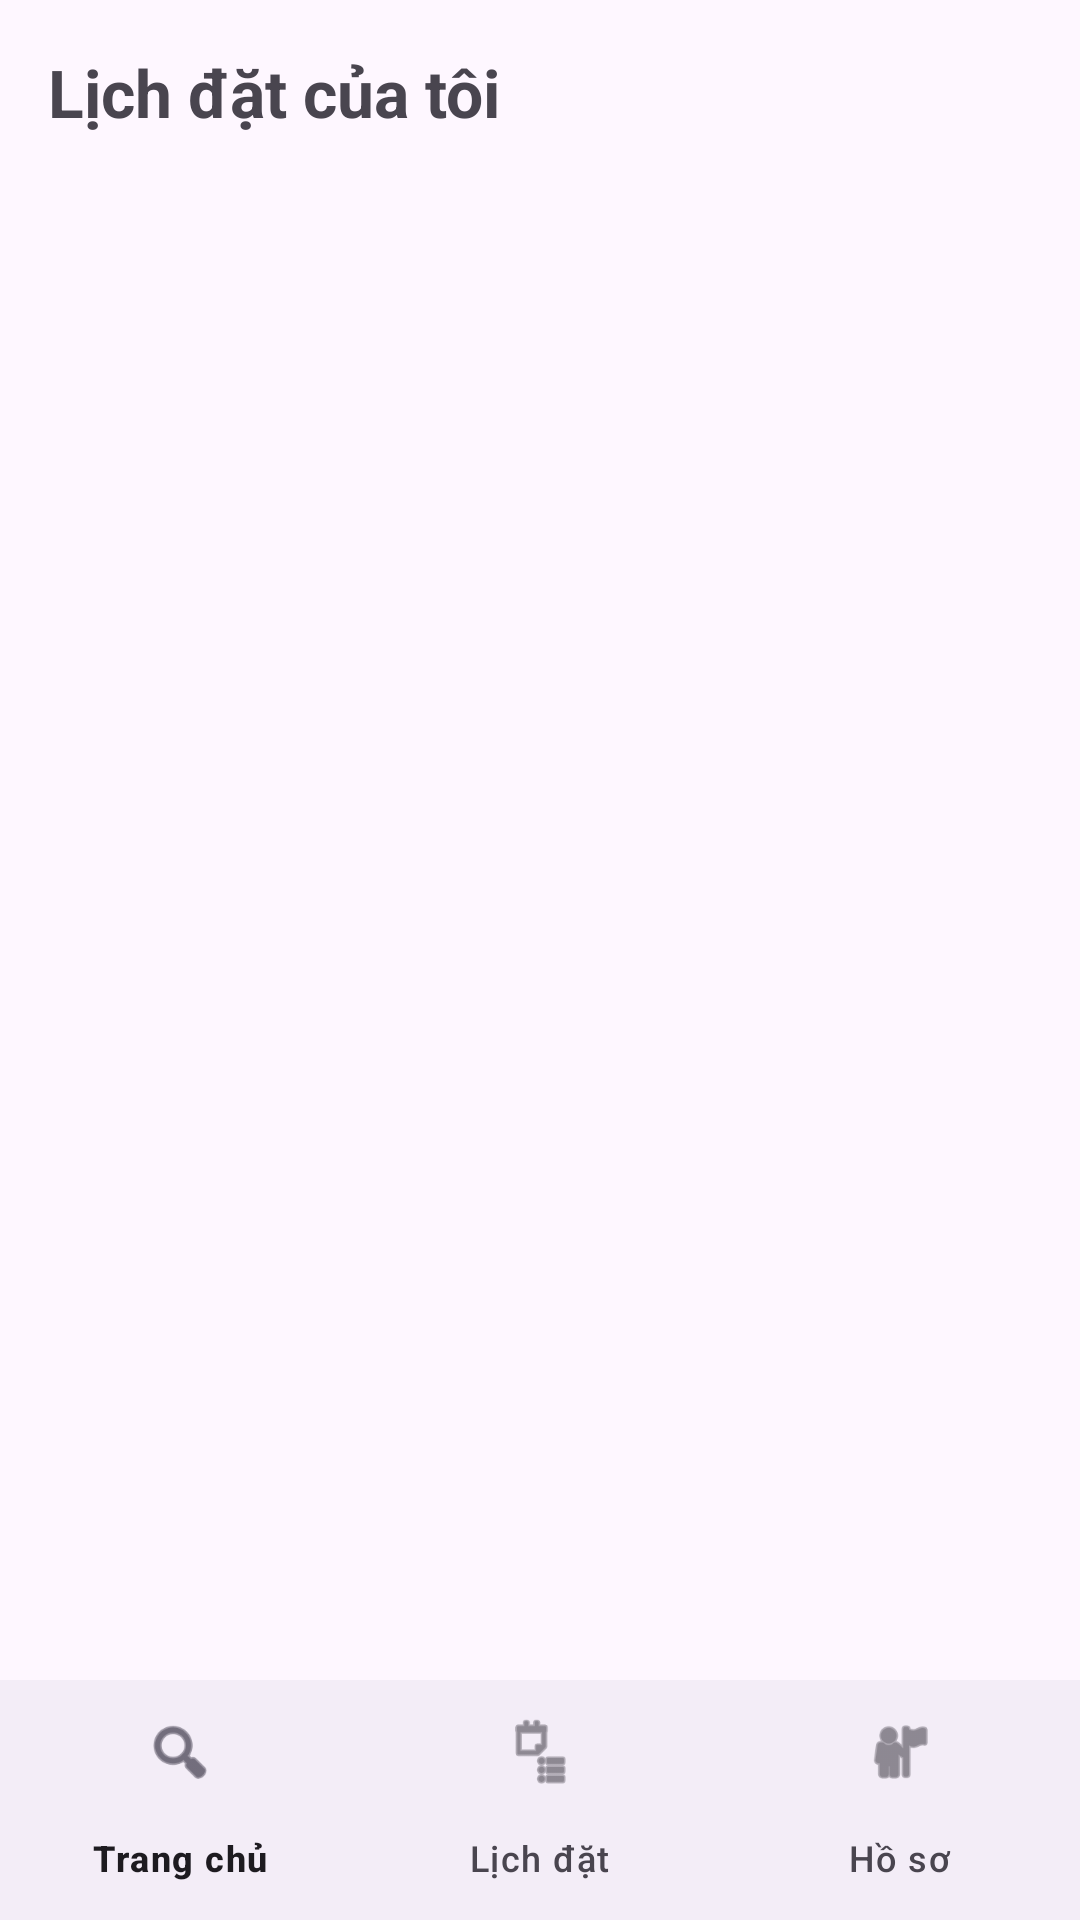

Write the Android layout XML for this screen, with the resource values it uses.
<!-- AndroidManifest.xml: application theme Theme.PRN392_Project -->
<!-- res/layout/activity_customer_bookings.xml -->
<?xml version="1.0" encoding="utf-8"?>
<RelativeLayout xmlns:android="http://schemas.android.com/apk/res/android"
    xmlns:app="http://schemas.android.com/apk/res-auto"
    xmlns:tools="http://schemas.android.com/tools"
    android:layout_width="match_parent"
    android:layout_height="match_parent"
    tools:context=".CustomerBookingsActivity">

    <LinearLayout
        android:layout_width="match_parent"
        android:layout_height="match_parent"
        android:orientation="vertical"
        android:layout_above="@id/bottomNavigation">

        <TextView
            android:layout_width="wrap_content"
            android:layout_height="wrap_content"
            android:text="Lịch đặt của tôi"
            android:textSize="22sp"
            android:textStyle="bold"
            android:padding="16dp"/>

        <FrameLayout
            android:layout_width="match_parent"
            android:layout_height="0dp"
            android:layout_weight="1">

            <androidx.recyclerview.widget.RecyclerView
                android:id="@+id/rvCustomerBookings"
                android:layout_width="match_parent"
                android:layout_height="match_parent"
                android:paddingBottom="16dp"
                android:clipToPadding="false"
                tools:listitem="@layout/list_item_customer_booking"/>

            <TextView
                android:id="@+id/tvNoBookings"
                android:layout_width="wrap_content"
                android:layout_height="wrap_content"
                android:text="Bạn chưa đặt lịch nào."
                android:textSize="16sp"
                android:layout_gravity="center"
                android:visibility="gone"/>
        </FrameLayout>
    </LinearLayout>

    <com.google.android.material.bottomnavigation.BottomNavigationView
        android:id="@+id/bottomNavigation"
        android:layout_width="match_parent"
        android:layout_height="wrap_content"
        android:layout_alignParentBottom="true"
        app:menu="@menu/customer_bottom_nav"
        app:labelVisibilityMode="labeled"/>

</RelativeLayout>
<!-- res/layout/list_item_customer_booking.xml (included above) -->
<?xml version="1.0" encoding="utf-8"?>
<androidx.cardview.widget.CardView xmlns:android="http://schemas.android.com/apk/res/android"
    xmlns:app="http://schemas.android.com/apk/res-auto"
    android:layout_width="match_parent"
    android:layout_height="wrap_content"
    android:layout_marginHorizontal="8dp"
    android:layout_marginVertical="6dp"
    app:cardCornerRadius="8dp"
    app:cardElevation="2dp">

    <LinearLayout
        android:layout_width="match_parent"
        android:layout_height="wrap_content"
        android:orientation="vertical"
        android:padding="16dp">

        <TextView
            android:id="@+id/tvArtistName"
            android:layout_width="wrap_content"
            android:layout_height="wrap_content"
            android:text="Nghệ sĩ: DJ B-Side"
            android:textSize="18sp"
            android:textStyle="bold"
            android:textColor="?android:attr/textColorPrimary"/>

        <TextView
            android:id="@+id/tvEventTitle"
            android:layout_width="wrap_content"
            android:layout_height="wrap_content"
            android:text="Sự kiện: Tiệc Cưới"
            android:textSize="14sp"
            android:layout_marginTop="4dp"/>

        <TextView
            android:id="@+id/tvBookingDateTime"
            android:layout_width="wrap_content"
            android:layout_height="wrap_content"
            android:text="Thời gian: 18:00 - 22:00, 15-12-2025"
            android:textSize="14sp"
            android:layout_marginTop="8dp"/>

        <LinearLayout
            android:layout_width="match_parent"
            android:layout_height="wrap_content"
            android:orientation="horizontal"
            android:gravity="center_vertical"
            android:layout_marginTop="12dp">

            <TextView
                android:id="@+id/tvBookingStatus"
                android:layout_width="0dp"
                android:layout_height="wrap_content"
                android:layout_weight="1"
                android:text="Đã hoàn thành"
                android:textSize="16sp"
                android:textStyle="bold"/>

            <Button
                android:id="@+id/btnRateArtist"
                android:layout_width="wrap_content"
                android:layout_height="40dp"
                android:text="Đánh giá"
                android:visibility="gone"
                style="?android:attr/buttonStyle"
                android:paddingHorizontal="16dp"
                android:textSize="12sp"/>
        </LinearLayout>

    </LinearLayout>
</androidx.cardview.widget.CardView>
<!-- resources referenced by this layout -->
<resources>
  <style name="Theme.PRN392_Project" parent="Base.Theme.PRN392_Project" />
  <style name="Base.Theme.PRN392_Project" parent="Theme.Material3.DayNight.NoActionBar">
          
          
      </style>
</resources>
